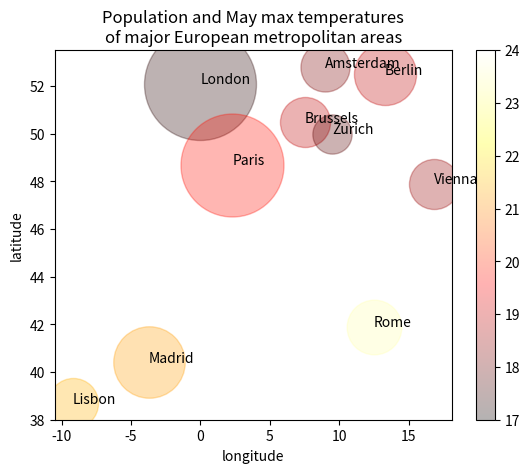

Python code for this plot:
#!/usr/bin/env python
"""
Simple script example of data processing and plotting
using pylab (matplotlib).
"""

# NOTE: you may need to put the following line in ~/.matplotlib/matplotlibrc 
"""
backend: TkAgg
"""

from pylab import *

data = """
Amsterdam   52.8    9.0     2.5e6   18.2
Berlin      52.5    13.3    4.0e6   18.9
Brussels    50.5    7.5     2.6e6   18.9
Lisbon      38.7    -9.2    2.6e6   21.4
London      52.1    0.0     1.3e7   17.3
Madrid      40.4    -3.7    5.3e6   21.2
Paris       48.7    2.3     1.1e7   19.7
Rome        41.9    12.5    3.1e6   23.4
Vienna      47.9    16.8    2.6e6   18.5
Zurich      50.0    9.5     1.6e6   17.8
"""

SCALING_FACTOR = 2e3
SMALL_CITY     = 3.5e5

figure()

for entry in data.splitlines():
    parts = entry.split()
    if len(parts) < 5:
        continue

    city  = parts[0]
    lat   = float(parts[1])
    lon   = float(parts[2])
    pop   = float(parts[3])
    temp  = float(parts[4])

    if pop < SMALL_CITY: # skip small cities
        continue

    scatter(lon, lat, s=pop/SCALING_FACTOR, c=temp,
            vmin=17.0, vmax=24.0, cmap=hot(), alpha=0.3)
    text(lon, lat, city)

title("Population and May max temperatures\n" +
		"of major European metropolitan areas")
xlabel("longitude")
ylabel("latitude")
colorbar()
show()
savefig('weather.png')
savefig('weather.pdf')
